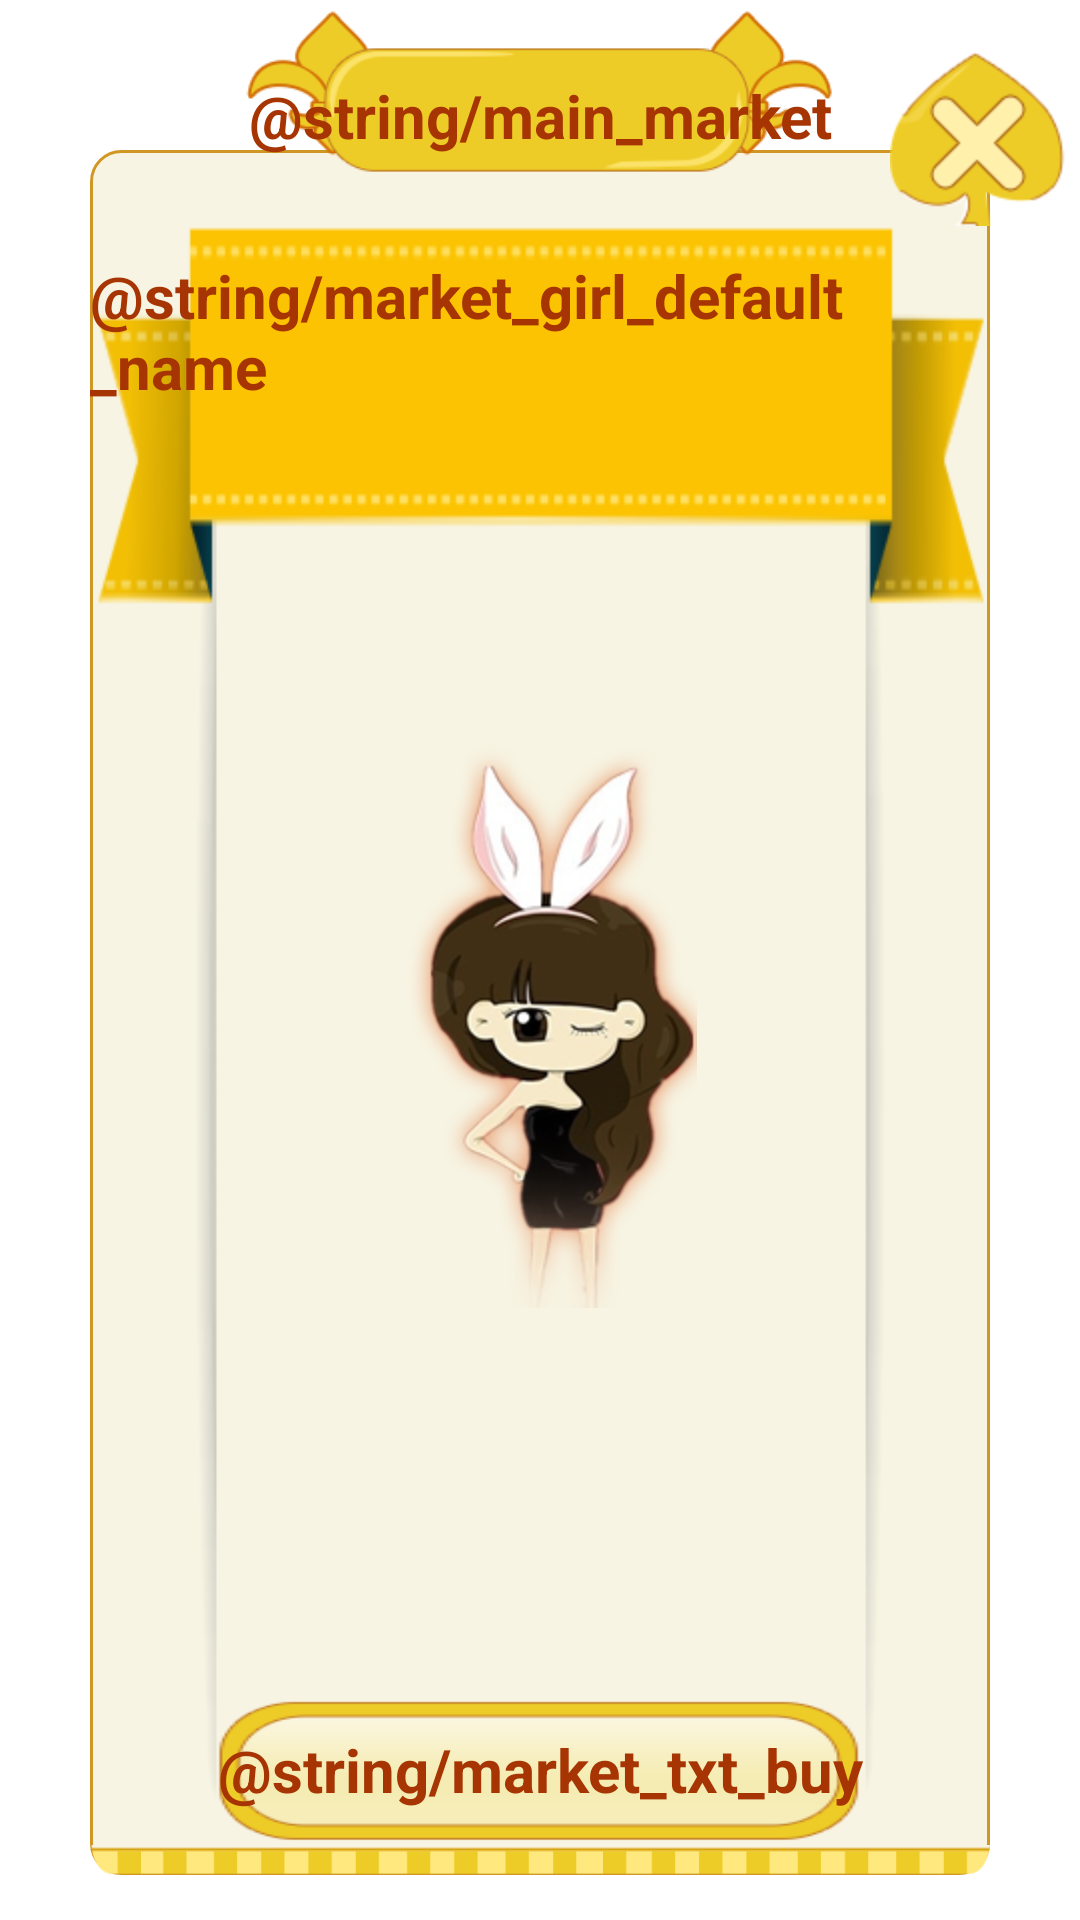

Layout XML and referenced resources for this Android screen:
<!-- AndroidManifest.xml: application theme AppTheme -->
<!-- res/layout/activity_market.xml -->
<?xml version="1.0" encoding="utf-8"?>

<RelativeLayout xmlns:android="http://schemas.android.com/apk/res/android"
    android:layout_width="match_parent"
    android:layout_height="match_parent"
    android:id="@+id/dialog_common_bg"
    android:background="@color/transparent" >

    <RelativeLayout
        android:id="@+id/dialog_help_layout"
        android:layout_width="fill_parent"
        android:layout_height="fill_parent"
        android:layout_marginBottom="@dimen/activity_horizontal_margin"
        android:layout_marginLeft="@dimen/activity_horizontal_margin"
        android:layout_marginRight="@dimen/activity_horizontal_margin"
        android:layout_marginTop="@dimen/activity_vertical_margin"
        android:background="@drawable/dialog_img_bg"
        android:paddingLeft="@dimen/activity_horizontal_margin"
        android:paddingRight="@dimen/activity_horizontal_margin" >

        
		<RelativeLayout android:layout_width="fill_parent"
            android:layout_height="fill_parent"
            android:layout_marginTop="20dp"
            android:layout_alignParentTop="true"
            android:background="@drawable/dialog_layout_inner_bg">

        <GridView
            android:id="@+id/grid_market"
            android:layout_width="wrap_content"
            android:layout_height="wrap_content"
            android:layout_above="@+id/dialog_layout_bottom"
            android:layout_alignParentLeft="true"
            android:layout_alignParentTop="true"
            android:layout_toLeftOf="@+id/market_layout_description"
            android:layout_toRightOf="@id/market_layout_description"
            android:paddingLeft="6dp"
            android:paddingRight="6dp"
            android:paddingTop="10dp"
            android:scrollbars="none"
            android:numColumns="auto_fit"
            android:cacheColorHint="@color/transparent"
            android:listSelector="@color/transparent" >
            
        </GridView>

        <RelativeLayout android:id="@+id/market_layout_description"
            android:layout_width="wrap_content"
            android:layout_height="wrap_content"
            android:layout_above="@id/dialog_layout_bottom"
            android:layout_alignParentRight="true"
            android:layout_alignParentTop="true"
            android:layout_marginTop="@dimen/main_btn_margin"
            android:background="@drawable/market_detail" >
            <TextView android:id="@+id/market_txt_girl_name"
                android:layout_width="wrap_content"
                android:layout_height="wrap_content"
                style="@style/main_txt_style"
                android:text="@string/market_girl_default_name"
                android:layout_marginTop="@dimen/market_txt_margin_top"
                android:layout_centerHorizontal="true"/>
            
            <Button android:id="@+id/market_btn_buy"
                android:layout_width="wrap_content"
                android:layout_height="@dimen/main_btn_size"
                style="@style/main_txt_style"
                android:text="@string/market_txt_buy"
                android:layout_alignParentBottom="true"
                android:layout_centerHorizontal="true"
                android:layout_above="@id/market_btn_buy"
                android:background="@drawable/market_btn_buy"/>

			 <TextView
			     android:id="@+id/market_txt_girl_description"
			     style="@style/market_txt_style"
			     android:layout_width="wrap_content"
			     android:layout_height="wrap_content"
			     android:layout_centerHorizontal="true"
			     android:layout_above="@id/market_btn_buy"
			     android:gravity="center"
			     android:maxLength="8" />

			 <ImageView
			     android:id="@+id/market_img_girl"
			     android:layout_width="wrap_content"
			     android:layout_height="wrap_content"
			     android:layout_centerInParent="true"
            	 android:src="@drawable/market_bg1"
			     android:contentDescription="@string/app_name" />

        </RelativeLayout>
        <LinearLayout android:id="@+id/dialog_layout_bottom"
            android:layout_width="fill_parent"
            android:layout_height="10dp"
            android:orientation="horizontal"
            android:layout_alignParentBottom="true"
            android:background="@drawable/dialog_img_bottom">
            
        </LinearLayout>
        </RelativeLayout>
    </RelativeLayout>

    <ImageButton
        android:id="@+id/market_btn_close"
        android:layout_width="wrap_content"
        android:layout_height="wrap_content"
        android:layout_alignParentRight="true"
        android:background="@drawable/dialog_btn_close"
        android:contentDescription="@string/app_name" />

    <TextView
        style="@style/main_txt_style"
        android:layout_width="200dp"
        android:layout_height="60dp"
        android:layout_alignParentTop="true"
        android:layout_centerHorizontal="true"
        android:background="@drawable/dialog_img_header"
        android:gravity="center_horizontal|bottom"
        android:paddingBottom="8dp"
        android:text="@string/main_market" />

</RelativeLayout>
<!-- resources referenced by this layout -->
<resources>
  <color name="transparent">#00000000</color>
  <dimen name="activity_horizontal_margin">15dp</dimen>
  <dimen name="activity_vertical_margin">30dp</dimen>
  <dimen name="main_btn_margin">15dp</dimen>
  <dimen name="main_btn_size">50dp</dimen>
  <dimen name="market_txt_margin_top">20dp</dimen>
  <!-- drawable dialog_btn_close (drawable) -->
  <?xml version="1.0" encoding="utf-8"?>
  
  
  <selector xmlns:android="http://schemas.android.com/apk/res/android">
      <item android:state_pressed="true" android:drawable="@drawable/dialog_btn_close_pressed" />
      <item android:state_pressed="false" android:drawable="@drawable/dialog_btn_close_default" />
  </selector>
  <!-- drawable dialog_img_bottom: png bitmap (drawable-hdpi, 1946 bytes) -->
  <!-- drawable dialog_img_header: png bitmap (drawable-hdpi, 9314 bytes) -->
  <!-- drawable dialog_layout_inner_bg (drawable) -->
  <?xml version="1.0" encoding="utf-8"?>
  
  <shape xmlns:android="http://schemas.android.com/apk/res/android" >
      <solid android:color="#f7f4e3"/>
  	<stroke android:color="#d09724" android:width="1dp"/>
  	<corners android:radius="10dp" /> 
  </shape>
  <!-- drawable market_bg1: png bitmap (drawable-hdpi, 47121 bytes) -->
  <!-- drawable market_btn_buy (drawable) -->
  <?xml version="1.0" encoding="utf-8"?>
  
  
  <selector xmlns:android="http://schemas.android.com/apk/res/android">
      <item android:state_pressed="true" android:drawable="@drawable/market_btn_buy_pressed" />
      <item android:state_pressed="false" android:drawable="@drawable/market_btn_buy_default" />
  </selector>
  <!-- drawable market_detail: png bitmap (drawable-hdpi, 12260 bytes) -->
  <string name="app_name">TexasPoker</string>
  <style name="main_txt_style">
          <item name="android:textColor">@color/main_txt_color</item>
          <item name="android:textSize">20sp</item>
          <item name="android:textStyle">bold</item> 
          <item name="android:clickable">true</item>
      </style>
  <style name="market_txt_style">
          <item name="android:textColor">@color/dialog_txt_color</item>
          <item name="android:textSize">15sp</item>
          <item name="android:textStyle">normal</item>
          <item name="android:lineSpacingExtra">3dp</item> 
      </style>
  <style name="AppTheme" parent="@android:Theme.Translucent">
          
          <item name="android:windowFullscreen">true</item>
          <item name="android:windowContentOverlay">@null</item>
      </style>
  <!-- drawable dialog_btn_close_pressed: png bitmap (drawable-hdpi, 5552 bytes) -->
  <!-- drawable dialog_btn_close_default: png bitmap (drawable-hdpi, 5460 bytes) -->
  <!-- drawable market_btn_buy_pressed: png bitmap (drawable-hdpi, 4418 bytes) -->
  <!-- drawable market_btn_buy_default: png bitmap (drawable-hdpi, 4423 bytes) -->
  <color name="main_txt_color">#a63503</color>
  <color name="dialog_txt_color">#000000</color>
</resources>
